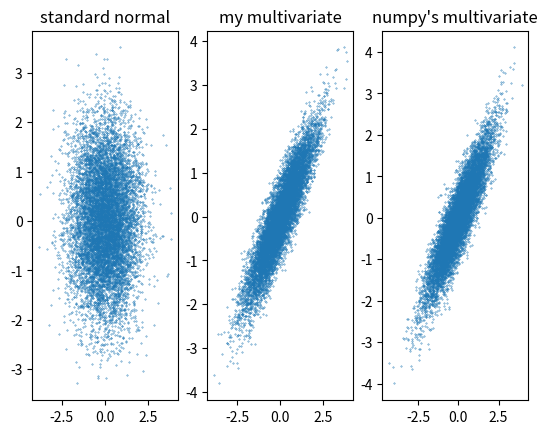

The script that saved this image:
import numpy as np
import matplotlib.pyplot as plt

#fix the random seed
np.random.seed(1337)

# generate two normal random variable, which are independent
X = np.random.standard_normal([2, 10000]);


E = np.array([[np.sqrt(1.9), 0], [0, np.sqrt(0.1)]])
P = np.array([[1/np.sqrt(2), 1/np.sqrt(2)], [1/np.sqrt(2), -1/np.sqrt(2)]])

# transform the variables
Z = np.matmul(E, X)
Z = np.matmul(P, Z)

# generate the multivariate random variable withe the given mean and covariance
Y1, Y2 = np.random.multivariate_normal([0, 0], [[1, 0.9],[0.9, 1]], 10000).T


# draw scatter plots
fig = plt.figure()

plt1 = fig.add_subplot(1, 3, 1)
plt2 = fig.add_subplot(1, 3, 2)
plt3 = fig.add_subplot(1, 3, 3)

plt1.scatter(X[0, :], X[1, :], s=0.1)
plt1.set_title("standard normal")

plt2.scatter(Z[0, :], Z[1, :], s=0.1)
plt2.set_title("my multivariate")

plt3.scatter(Y1, Y2, s=0.1)
plt3.set_title("numpy's multivariate")

plt.show()
